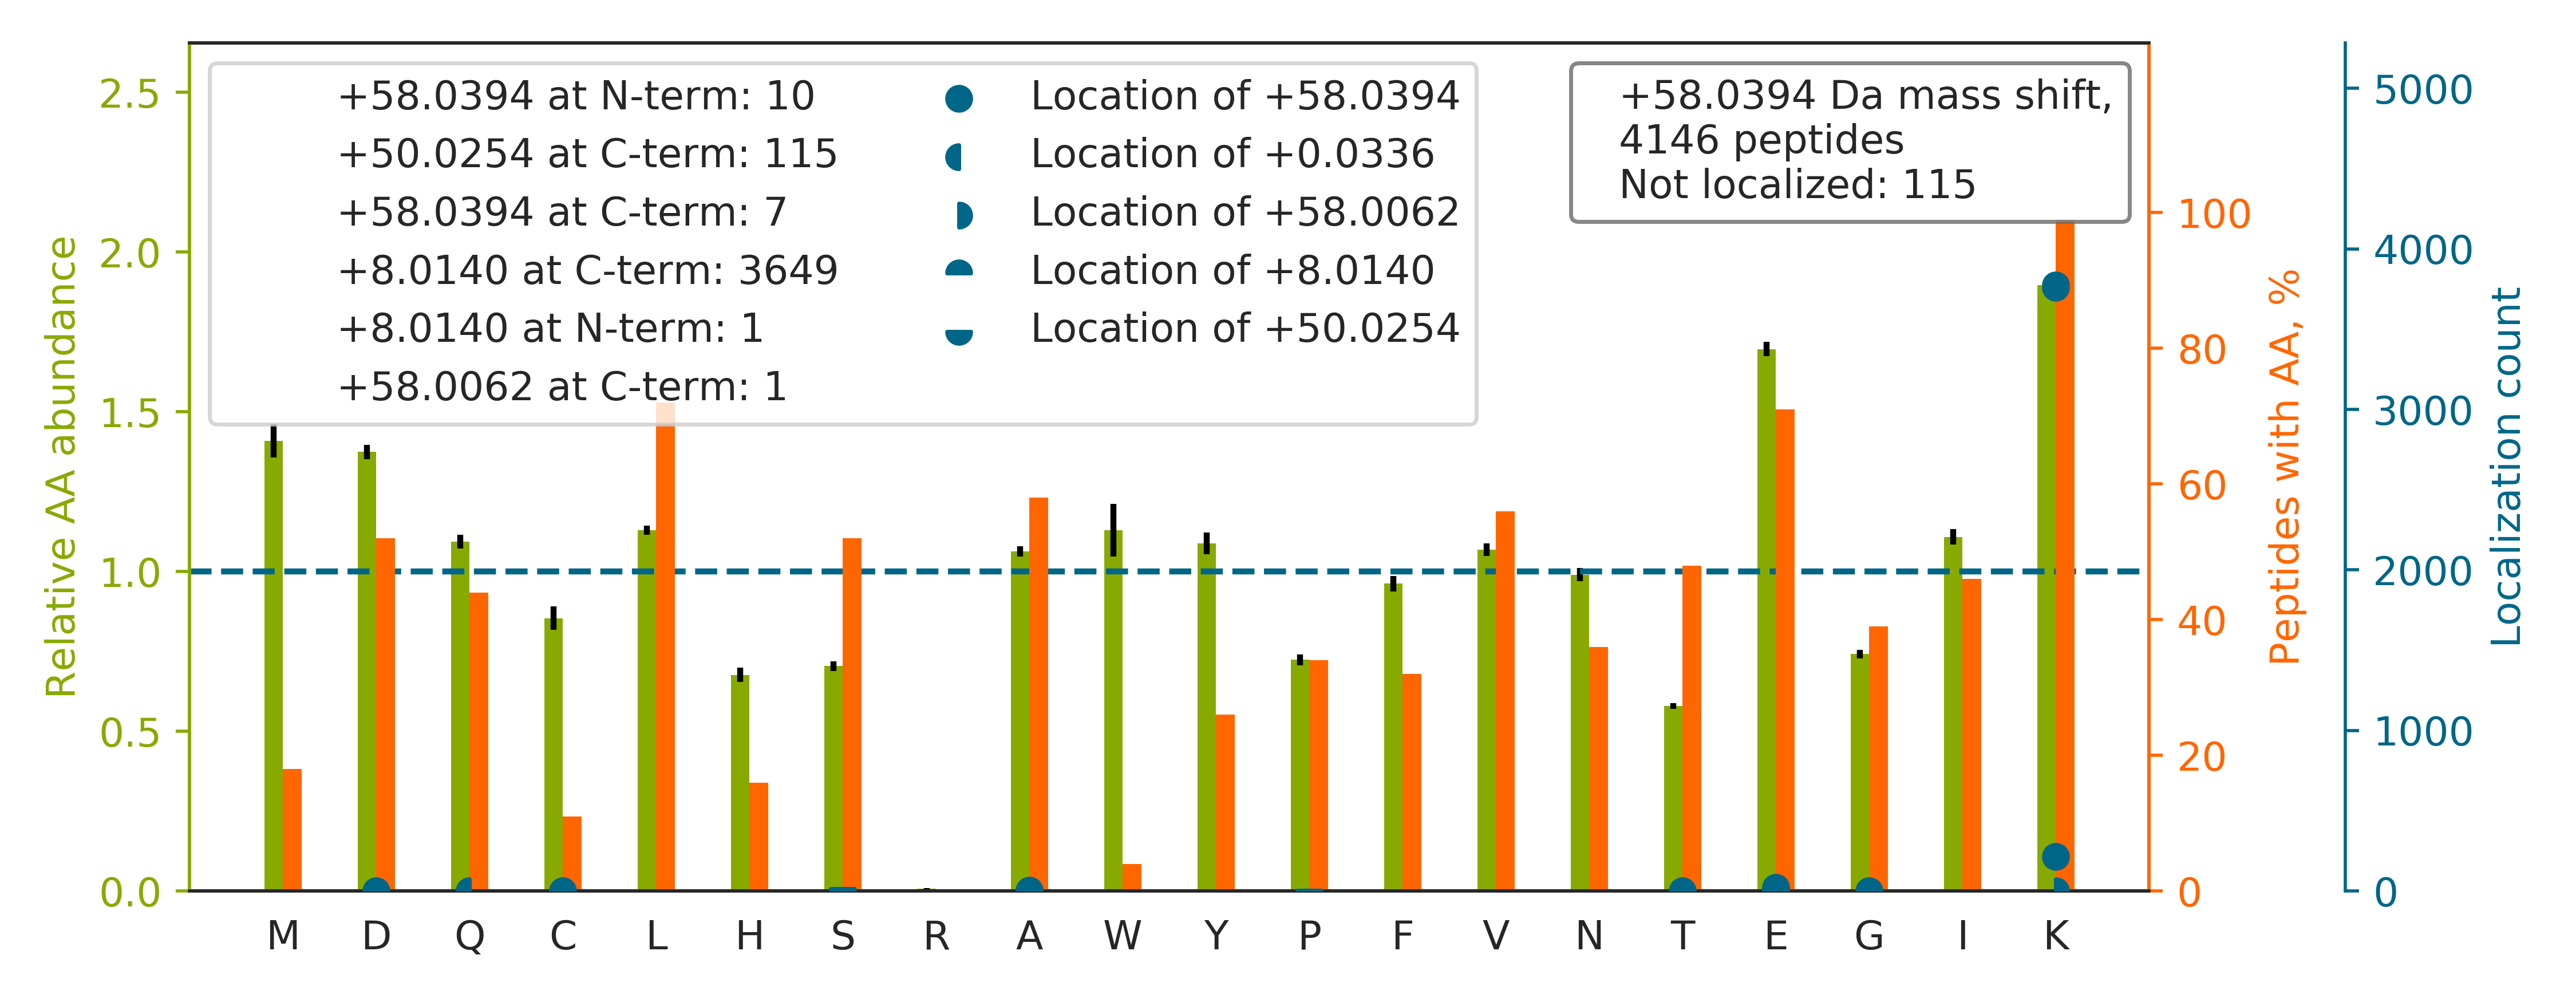

Data behind this chart, as committed beside it:
top isoform	localization score	spectrum
APGAEEYAQQDVLK[+50]K[+8]	0.02921	20160929_QE1_nlc1_BTW_SA_hs_HELA_S_Exp3_…
IIDDSDSNLSVVK[+50]K[+8]	0.02121	20160929_QE1_nlc1_BTW_SA_hs_HELA_S_Exp3_…
VQGGALEDSQLVAGVAFK[+58]K	0.9028	20160929_QE1_nlc1_BTW_SA_hs_HELA_S_Exp3_…
SQETECTYFSTPLLLGK[+50]K[+8]	0.01705	20160929_QE1_nlc1_BTW_SA_hs_HELA_S_Exp3_…
TVEGAGSIAAATGFVK[+50]K[+8]	0.01487	20160929_QE1_nlc1_BTW_SA_hs_HELA_S_Exp3_…
VCIESEHSMDTLLATLK[+58]K	0.9434	20160929_QE1_nlc1_BTW_SA_hs_HELA_S_Exp3_…
AQHEDQVEQYK[+50]K[+8]	0.05512	20160929_QE1_nlc1_BTW_SA_hs_HELA_S_Exp3_…
VSLDVNHFAPDELTVKTK		20160929_QE1_nlc1_BTW_SA_hs_HELA_S_Exp3_…
VFIGNLNTLVVK[+50]K[+8]	0.005338	20160929_QE1_nlc1_BTW_SA_hs_HELA_S_Exp3_…
QTIDNSQGAYQEAFDISK[+50]K[+8]	0.9299	20160929_QE1_nlc1_BTW_SA_hs_HELA_S_Exp3_…
QITSYGETCPGLEQYAIK[+8]K[+50]	0.02349	20160929_QE1_nlc1_BTW_SA_hs_HELA_S_Exp3_…
DLGLSESGEDVNAAILDESGK[+50]K[+8]	0.0292	20160929_QE1_nlc1_BTW_SA_hs_HELA_S_Exp3_…
VPFCPMVGSEVYSTE[+8]IKK[+50]	0.04158	20160929_QE1_nlc1_BTW_SA_hs_HELA_S_Exp3_…
EEEGLANGSAAEPAMPNTYGVEPLPQEVLK[+50]K[+8]	0.9346	20160929_QE1_nlc1_BTW_SA_hs_HELA_S_Exp3_…
APDVEGQGLDWSLK[+50]IPK[+8]	0.9939	20160929_QE1_nlc1_BTW_SA_hs_HELA_S_Exp3_…
EAVTFDQANPTQILGK[+50]LK[+8]	0.996	20160929_QE1_nlc1_BTW_SA_hs_HELA_S_Exp3_…
DIGEGNLSTAAAAALAAAAVKAK[+58]	1.0	20160929_QE1_nlc1_BTW_SA_hs_HELA_S_Exp3_…
IPVDTYNNILTVLK[+8]LK[+50]	0.8782	20160929_QE1_nlc1_BTW_SA_hs_HELA_S_Exp3_…
TVDLQDAEEAVELVQYAYFKK		20160929_QE1_nlc1_BTW_SA_hs_HELA_S_Exp3_…
AAPTAASDQPDSAATTEK[+50]AK[+8]	0.5955	20160929_QE1_nlc1_BTW_SA_hs_HELA_S_Exp3_…
IVSSSDVGHDEYSTQSLVK[+50]K[+8]	0.9489	20160929_QE1_nlc1_BTW_SA_hs_HELA_S_Exp3_…
VIISAPSADAPMFVMGVNHEK[+50]YDNSLK[+8]	0.994	20160929_QE1_nlc1_BTW_SA_hs_HELA_S_Exp3_…
EAIVTSEELGQDLEHVEVLQK[+50]K[+8]	1	20160929_QE1_nlc1_BTW_SA_hs_HELA_S_Exp3_…
YGAATANYMEVVSLLK[+50]K[+8]	0.9035	20160929_QE1_nlc1_BTW_SA_hs_HELA_S_Exp3_…
AAQYQVNQAAAAQAAATAAAMTQSAVKS[+50]LK[+8]	0.289	20160929_QE1_nlc1_BTW_SA_hs_HELA_S_Exp3_…
YAPTEAQLNAVDALIDSMSLAK[+50]K[+8]	0.03653	20160929_QE1_nlc1_BTW_SA_hs_HELA_S_Exp3_…
GGETVMVNAAAGAVGSVVGQIAK[+50]LK[+8]	0.9956	20160929_QE1_nlc1_BTW_SA_hs_HELA_S_Exp3_…
GVTIASGGVLPNIHPELLAK[+50]K[+8]	0.9418	20160929_QE1_nlc1_BTW_SA_hs_HELA_S_Exp3_…
LALVTGGEIASTFDHPELVK[+50]LGSCK[+8]	0.9997	20160929_QE1_nlc1_BTW_SA_hs_HELA_S_Exp3_…
VPAPSIEDICHVLSTVCK[+8]K[+50]	0.8713	20160929_QE1_nlc1_BTW_SA_hs_HELA_S_Exp3_…
AIGSASEGAQSSLQEVYHK[+50]SMTLK[+8]	0.9496	20160929_QE1_nlc1_BTW_SA_hs_HELA_S_Exp3_…
HNELTGDNVGPLILK[+50]K[+8]	0.0202	20160929_QE1_nlc1_BTW_SA_hs_HELA_S_Exp3_…
ILGSGISSSSVLHGMVFK[+50]K[+8]	0.02945	20160929_QE1_nlc1_BTW_SA_hs_HELA_S_Exp3_…
LLEGEDAHLTQYKK		20160929_QE1_nlc1_BTW_SA_hs_HELA_S_Exp3_…
YPDENGFDAFLK[+50]K[+8]	0.08629	20160929_QE1_nlc1_BTW_SA_hs_HELA_S_Exp3_…
GIVDQSQQAYQEAFEISK[+50]K[+8]	0.9193	20160929_QE1_nlc1_BTW_SA_hs_HELA_S_Exp3_…
LEGDLTGPSVGVEVPDVELECPDAKLK		20160929_QE1_nlc1_BTW_SA_hs_HELA_S_Exp3_…
LQNELDNVSTLLEEAEK[+50]K[+8]	0.9344	20160929_QE1_nlc1_BTW_SA_hs_HELA_S_Exp3_…
HNEETGDNVGPLIIK[+58]K	0.9913	20160929_QE1_nlc1_BTW_SA_hs_HELA_S_Exp3_…
GLDVDSLVIEHIQVNK[+50]APK[+8]	0.9978	20160929_QE1_nlc1_BTW_SA_hs_HELA_S_Exp3_…
DQGLGDNGATQHEAEALSLK[+50]LK[+8]	0.9516	20160929_QE1_nlc1_BTW_SA_hs_HELA_S_Exp3_…
EDVFVHQTAIK[+50]K[+8]	0.03976	20160929_QE1_nlc1_BTW_SA_hs_HELA_S_Exp3_…
LDQLDGSFDDPNTVVAK[+50]K[+8]	0.01913	20160929_QE1_nlc1_BTW_SA_hs_HELA_S_Exp3_…
QQTPPGLCPLAGNSVHEDK[+50]K[+8]	0.9999	20160929_QE1_nlc1_BTW_SA_hs_HELA_S_Exp3_…
LASVPAGGAVAVSAAPGSAAPAAGSAPAAAEEKK		20160929_QE1_nlc1_BTW_SA_hs_HELA_S_Exp3_…
EGVVHGVATVAEK[+50]TK[+8]	0.4088	20160929_QE1_nlc1_BTW_SA_hs_HELA_S_Exp3_…
AVDIPHMDIEALK[+50]K[+8]	0.9255	20160929_QE1_nlc1_BTW_SA_hs_HELA_S_Exp3_…
MQMLEDEDDLAYAETEKK		20160929_QE1_nlc1_BTW_SA_hs_HELA_S_Exp3_…
DVSSLFPDVVNCMQTDNLELK[+50]K[+8]	0.9331	20160929_QE1_nlc1_BTW_SA_hs_HELA_S_Exp3_…
TAMNVNEIFMAIAK[+50]K[+8]	0.02517	20160929_QE1_nlc1_BTW_SA_hs_HELA_S_Exp3_…
ALANVNIGSLICNVGAGGPAPAAGAAPAGGPAPSTAAAPA…		20160929_QE1_nlc1_BTW_SA_hs_HELA_S_Exp3_…
DLNSDMDSILASLK[+50]LPPK[+8]	0.9926	20160929_QE1_nlc1_BTW_SA_hs_HELA_S_Exp3_…
IGCLLSGGLDSSLVAATLLK[+50]QLK[+8]	0.9988	20160929_QE1_nlc1_BTW_SA_hs_HELA_S_Exp3_…
TGLFTPDMAFETIVK[+50]K[+8]	0.8931	20160929_QE1_nlc1_BTW_SA_hs_HELA_S_Exp3_…
HGEEGVEAEK[+50]K[+8]	0.99	20160929_QE1_nlc1_BTW_SA_hs_HELA_S_Exp3_…
GPAFNMASPESDFGINLK[+50]GPK[+8]	0.9947	20160929_QE1_nlc1_BTW_SA_hs_HELA_S_Exp3_…
DGTIDFTPGSELLITK[+50]AK[+8]	0.9948	20160929_QE1_nlc1_BTW_SA_hs_HELA_S_Exp3_…
QTTVSNSQQAYQEAFEISK[+50]K[+8]	0.9116	20160929_QE1_nlc1_BTW_SA_hs_HELA_S_Exp3_…
DDQFLLDGQLLPDNFIAACTEK[+50]K[+8]	0.9302	20160929_QE1_nlc1_BTW_SA_hs_HELA_S_Exp3_…
AEQINQAAGEASAVLAK[+50]AK[+8]	0.9127	20160929_QE1_nlc1_BTW_SA_hs_HELA_S_Exp3_…
... 4,086 more rows
